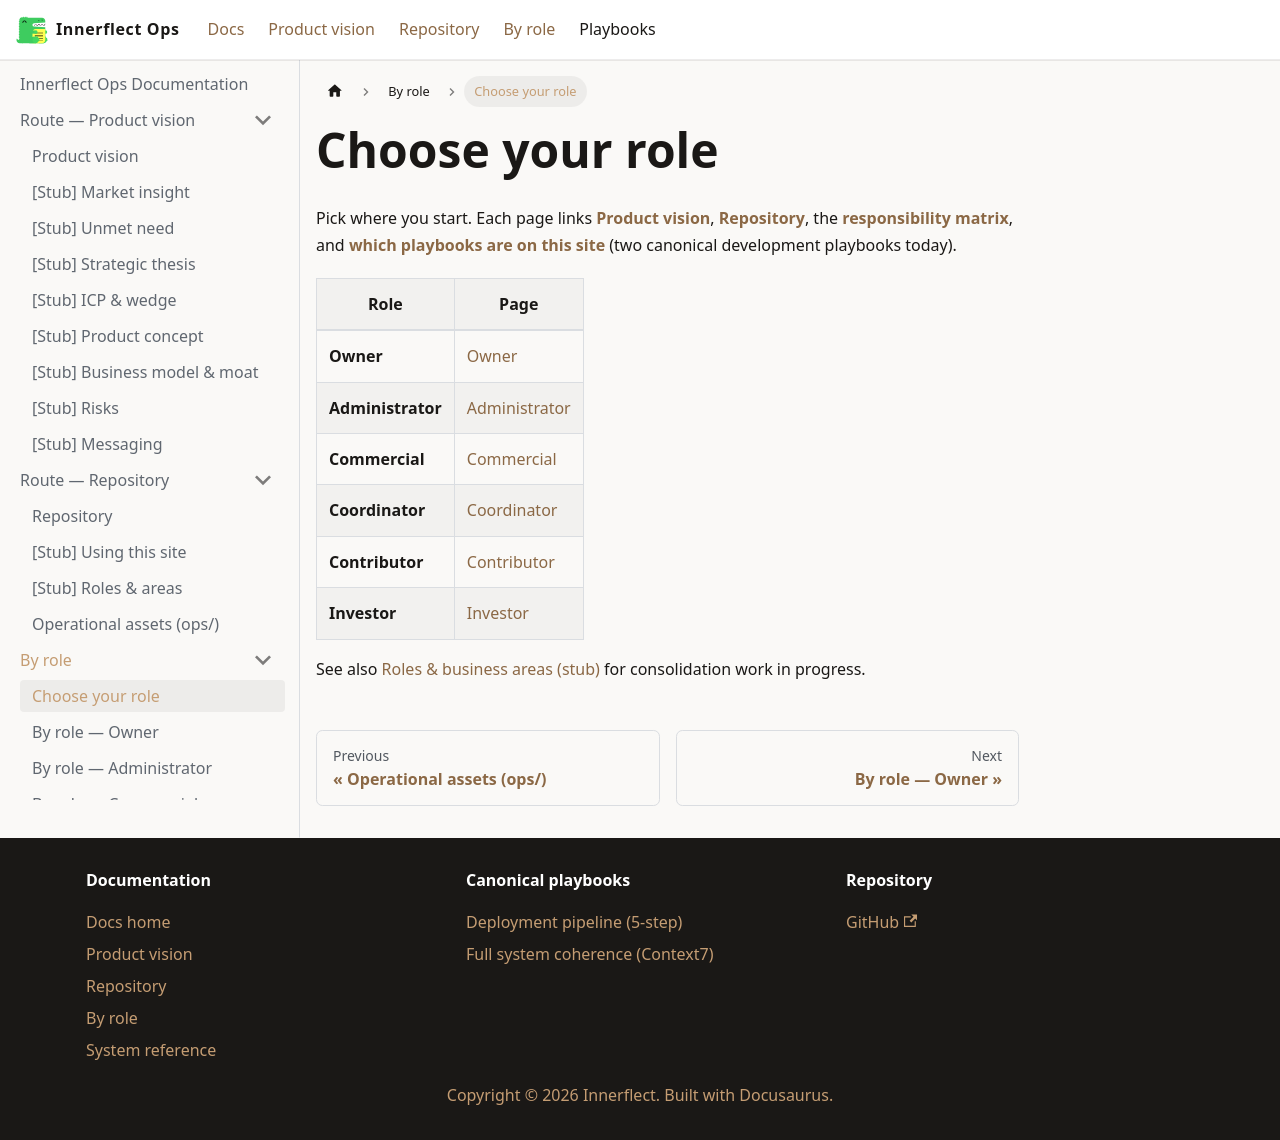

repository: IndiasFernandes/Innerflect-Operational-Intelligence-System · page: docs/by-role/index.html · generator: docusaurus

---
title: Choose your role
description: Tailored starting paths by role — aligned with product vision, repository docs, and the responsibility matrix.
sidebar_position: 30
doc_status: stable
---

# Choose your role

Pick where you start. Each page links **[Product vision](/docs/vision/)**, **[Repository](/docs/repo/)**, the **[responsibility matrix](/docs/system/role-and-area-responsibilities)**, and **[which playbooks are on this site](/docs/repo/operational-assets)** (two canonical development playbooks today).

| Role | Page |
|------|------|
| **Owner** | [Owner](owner.md) |
| **Administrator** | [Administrator](administrator.md) |
| **Commercial** | [Commercial](commercial.md) |
| **Coordinator** | [Coordinator](coordinator.md) |
| **Contributor** | [Contributor](contributor.md) |
| **Investor** | [Investor](investor.md) |

See also [Roles & business areas (stub)](../repo/roles-and-areas.md) for consolidation work in progress.
